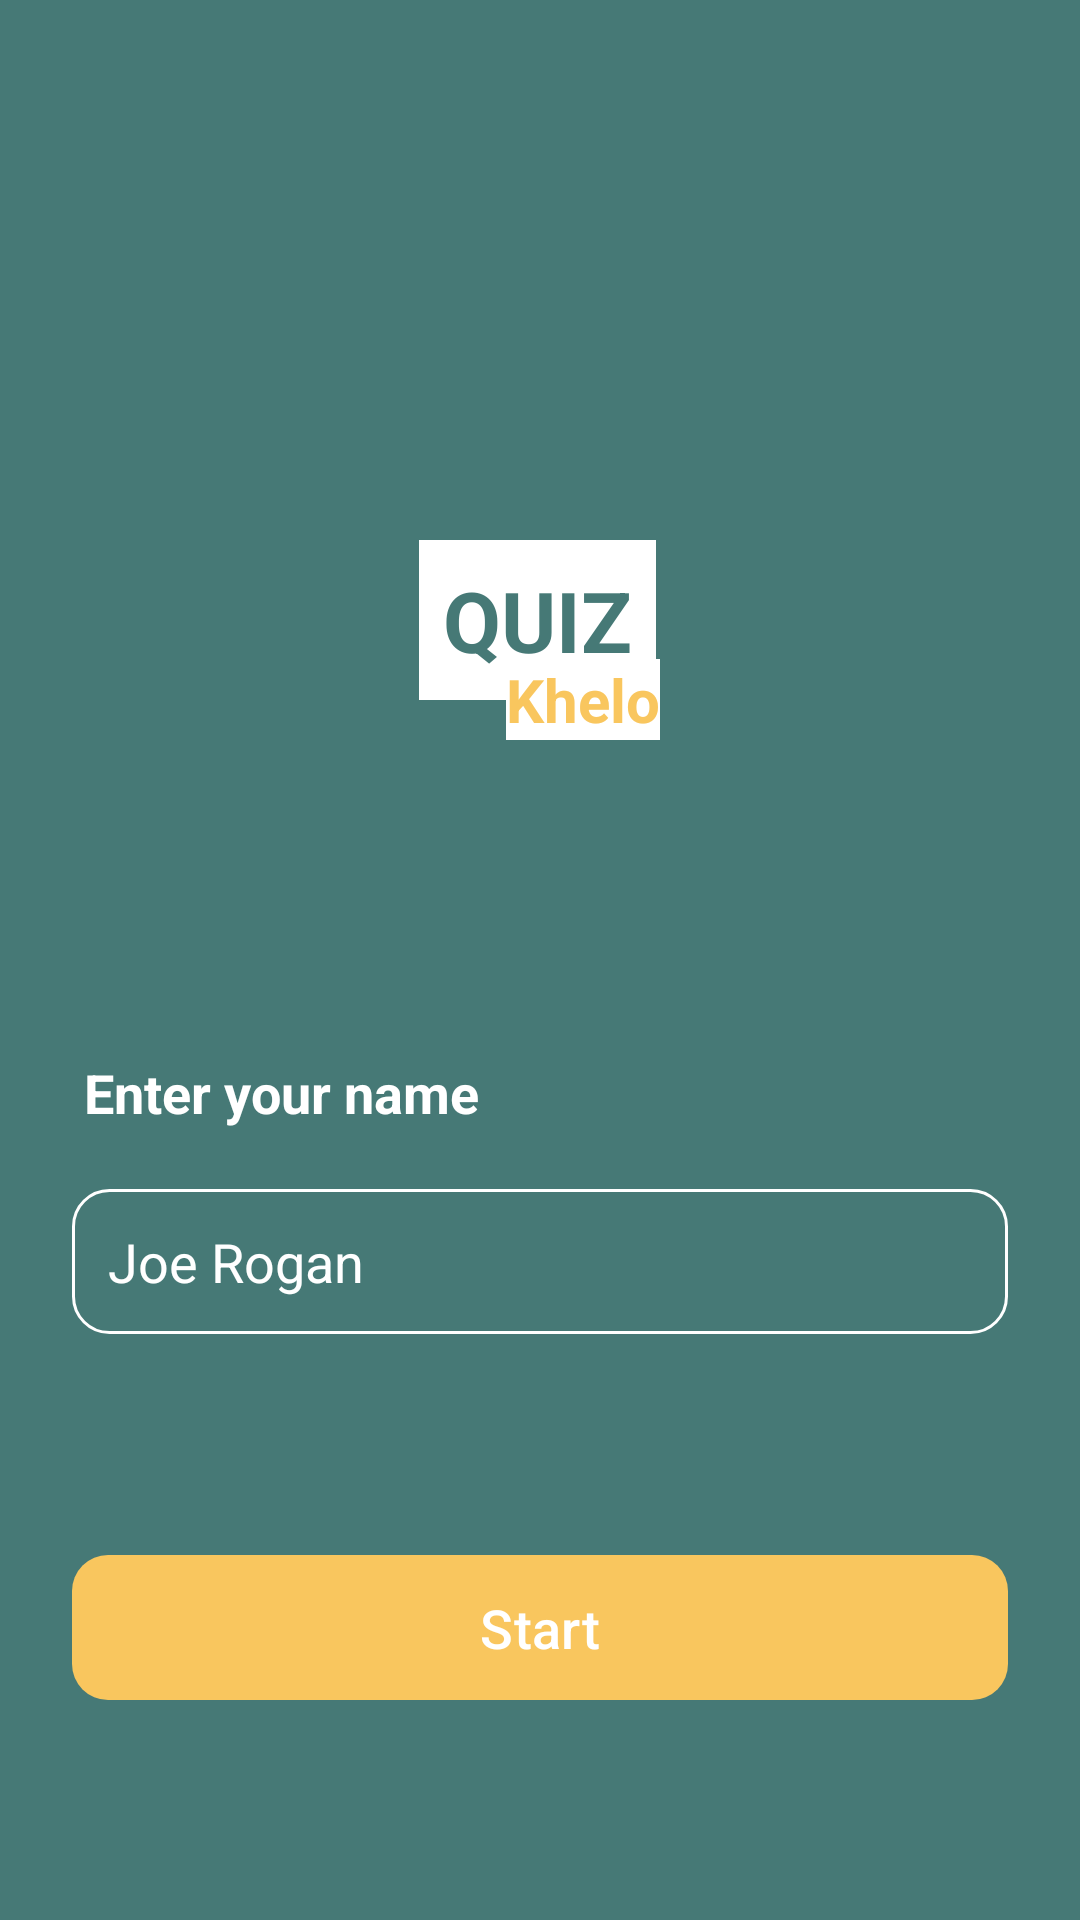

Layout XML and referenced resources for this Android screen:
<!-- AndroidManifest.xml: application theme Base.Theme.QuizKhelo -->
<!-- res/layout/activity_main.xml -->
<?xml version="1.0" encoding="utf-8"?>
<androidx.constraintlayout.widget.ConstraintLayout xmlns:android="http://schemas.android.com/apk/res/android"
    xmlns:app="http://schemas.android.com/apk/res-auto"
    xmlns:tools="http://schemas.android.com/tools"
    android:id="@+id/main"
    android:layout_width="match_parent"
    android:layout_height="match_parent"
    android:background="@color/green200"
    tools:context=".user.MainActivity">

    <View
        android:id="@+id/view2"
        android:layout_width="144dp"
        android:layout_height="144dp"
        android:layout_marginStart="16dp"
        android:layout_marginTop="144dp"
        android:layout_marginEnd="16dp"
        android:background="@drawable/circle"
        android:backgroundTint="@color/white"
        app:layout_constraintEnd_toEndOf="parent"
        app:layout_constraintStart_toStartOf="parent"
        app:layout_constraintTop_toTopOf="parent" />

    <com.google.android.material.textview.MaterialTextView
        android:id="@+id/materialTextView2"
        android:layout_width="wrap_content"
        android:layout_height="wrap_content"
        android:layout_marginTop="36dp"
        android:background="@color/white"
        android:padding="8dp"
        android:text="@string/quiz"
        android:textColor="@color/green200"
        android:textSize="28sp"
        android:textStyle="bold"
        app:layout_constraintEnd_toEndOf="@+id/view2"
        app:layout_constraintHorizontal_bias="0.487"
        app:layout_constraintStart_toStartOf="@+id/view2"
        app:layout_constraintTop_toTopOf="@+id/view2" />

    <com.google.android.material.textview.MaterialTextView
        android:layout_width="wrap_content"
        android:layout_height="wrap_content"
        android:layout_marginTop="-14dp"
        android:layout_marginEnd="32dp"
        android:background="@color/white"
        android:text="@string/khelo"
        android:textColor="@color/yellow"
        android:textSize="20sp"
        android:textStyle="bold"
        app:layout_constraintEnd_toEndOf="@+id/view2"
        app:layout_constraintTop_toBottomOf="@+id/materialTextView2" />

    <com.google.android.material.textview.MaterialTextView
        android:id="@+id/materialTextView"
        android:layout_width="wrap_content"
        android:layout_height="wrap_content"
        android:layout_marginStart="24dp"
        android:layout_marginTop="60dp"
        android:padding="4dp"
        android:text="@string/enter_your_name"
        android:textColor="@color/white"
        android:textSize="18sp"
        android:textStyle="bold"
        app:layout_constraintStart_toStartOf="parent"
        app:layout_constraintTop_toBottomOf="@+id/view2" />

    <EditText
        android:id="@+id/et_username"
        android:layout_width="match_parent"
        android:layout_height="wrap_content"
        android:layout_marginStart="24dp"
        android:layout_marginTop="16dp"
        android:layout_marginEnd="24dp"
        android:autofillHints=""
        android:background="@drawable/roundedcorner"
        android:hint="@string/joe_rogan"
        android:inputType="text"
        android:cursorVisible="true"
        android:textCursorDrawable="@color/white"
        android:padding="12sp"
        android:textColor="@color/white"
        android:textColorHint="@color/white"
        app:layout_constraintEnd_toEndOf="parent"
        app:layout_constraintStart_toStartOf="parent"
        app:layout_constraintTop_toBottomOf="@+id/materialTextView" />


    <com.google.android.material.button.MaterialButton
        android:id="@+id/bt_start"
        android:layout_width="0dp"
        android:layout_height="wrap_content"
        android:text="@string/start"
        app:cornerRadius="12dp"
        android:padding="12dp"
        android:textSize="18sp"
        android:textColor="@color/white"
        app:backgroundTint="@color/yellow"
        app:layout_constraintBottom_toBottomOf="parent"
        app:layout_constraintEnd_toEndOf="@+id/et_username"
        app:layout_constraintStart_toStartOf="@+id/et_username"
        app:layout_constraintTop_toBottomOf="@+id/et_username" />


</androidx.constraintlayout.widget.ConstraintLayout>
<!-- resources referenced by this layout -->
<resources>
  <color name="green200">#467976</color>
  <color name="white">#FFFFFFFF</color>
  <color name="yellow">#f9c65e</color>
  <!-- drawable roundedcorner (drawable) -->
  <?xml version="1.0" encoding="utf-8"?>
  <shape xmlns:android="http://schemas.android.com/apk/res/android"
      android:shape="rectangle"
      android:padding="10dp">
  
      <solid android:color="@android:color/transparent" />
      <corners
          android:bottomRightRadius="12dp"
          android:bottomLeftRadius="12dp"
          android:topLeftRadius="12dp"
          android:topRightRadius="12dp" />
      <stroke
          android:color="@color/white"
          android:width="1dp"/>
  </shape>
  <string name="enter_your_name">Enter your name</string>
  <string name="joe_rogan">Joe Rogan</string>
  <string name="khelo">Khelo</string>
  <string name="quiz">QUIZ</string>
  <string name="start">Start</string>
  <style name="Base.Theme.QuizKhelo" parent="Theme.Material3.DayNight.NoActionBar">
          <item name="android:statusBarColor">@color/green100</item>
      </style>
  <color name="green100">#628d8b</color>
</resources>
